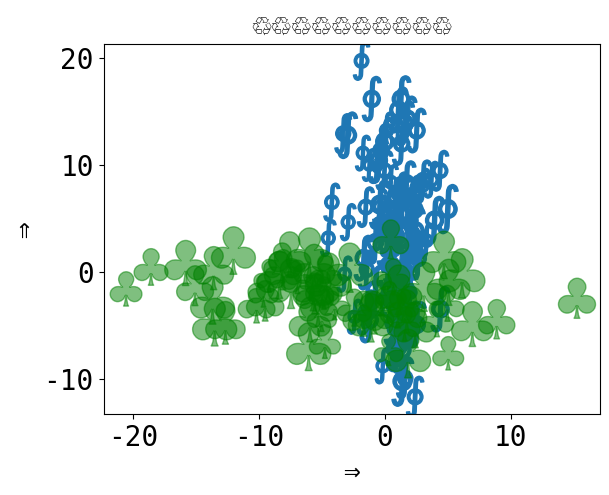

Generate this figure with matplotlib:
# -*- coding: utf-8 -*-
"""
Using Unicode everywhere 🤗
===========================

This example demonstrates how to include non-ASCII characters, mostly emoji 🎉
to stress test the build and test environments that parse the example files.
"""
from __future__ import unicode_literals

# 🎉 👍
# [redacted]
# License: BSD 3 clause

import numpy as np
import matplotlib.pyplot as plt

plt.rcParams['font.size'] = 20
plt.rcParams["font.monospace"] = ["DejaVu Sans Mono"]
plt.rcParams["font.family"] = "monospace"

plt.figure()
x = np.random.randn(100) * 2 + 1
y = np.random.randn(100) * 6 + 3
s = np.random.rand(*x.shape) * 800 + 500
plt.scatter(x, y, s, marker=r'$\oint$')
x = np.random.randn(60) * 7 - 4
y = np.random.randn(60) * 3 - 2
s = s[:x.size]
plt.scatter(x, y, s, alpha=0.5, c='g', marker=r'$\clubsuit$')
plt.xlabel('⇒')
plt.ylabel('⇒')
plt.title('♲' * 10)
print('Std out capture 😎')
# To avoid matplotlib text output
plt.show()

###########################################################################
# Debug fonts
print(plt.rcParams)
